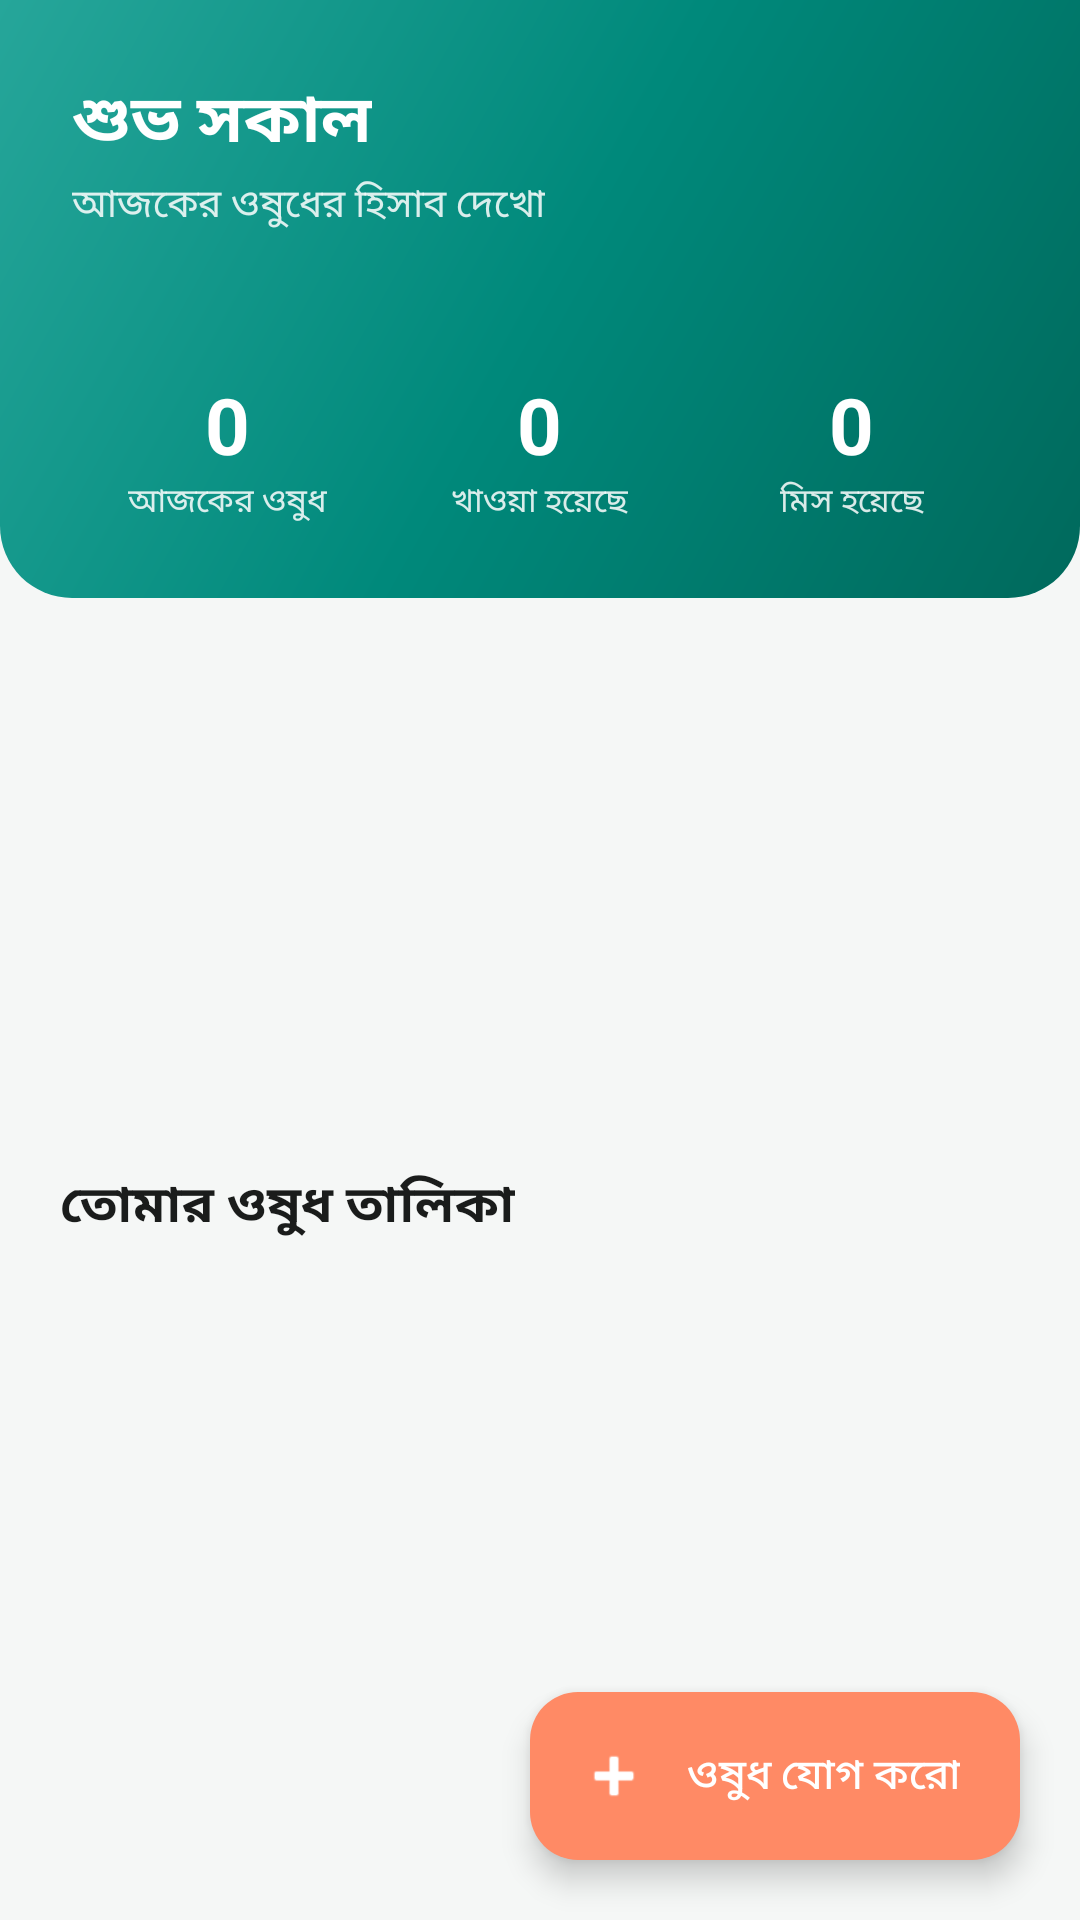

Write the Android layout XML for this screen, with the resource values it uses.
<!-- AndroidManifest.xml: application theme Theme.MedTrack -->
<!-- res/layout/activity_main.xml -->
<?xml version="1.0" encoding="utf-8"?>
<androidx.coordinatorlayout.widget.CoordinatorLayout xmlns:android="http://schemas.android.com/apk/res/android"
    xmlns:app="http://schemas.android.com/apk/res-auto"
    android:layout_width="match_parent"
    android:layout_height="match_parent"
    android:background="@color/background">

    <androidx.core.widget.NestedScrollView
        android:layout_width="match_parent"
        android:layout_height="match_parent"
        android:fillViewport="true">

        <LinearLayout
            android:layout_width="match_parent"
            android:layout_height="wrap_content"
            android:orientation="vertical"
            android:paddingBottom="100dp">

            
            <LinearLayout
                android:layout_width="match_parent"
                android:layout_height="wrap_content"
                android:orientation="vertical"
                android:background="@drawable/bg_gradient_header"
                android:padding="24dp">

                <TextView
                    android:id="@+id/greetingText"
                    android:layout_width="wrap_content"
                    android:layout_height="wrap_content"
                    android:text="@string/greeting_morning"
                    android:textColor="@color/white"
                    android:textSize="22sp"
                    android:textStyle="bold" />

                <TextView
                    android:layout_width="wrap_content"
                    android:layout_height="wrap_content"
                    android:layout_marginTop="2dp"
                    android:text="@string/home_subtitle"
                    android:textColor="#D9FFFFFF"
                    android:textSize="13sp" />

            <TextView
                android:id="@+id/motivationalQuoteText"
                android:layout_width="match_parent"
                android:layout_height="wrap_content"
                android:layout_marginTop="10dp"
                android:text=""
                android:textColor="#F2FFFFFF"
                android:textStyle="italic"
                android:textSize="12sp" />

                
                <LinearLayout
                    android:layout_width="match_parent"
                    android:layout_height="wrap_content"
                    android:orientation="horizontal"
                    android:layout_marginTop="20dp"
                    android:weightSum="3">

                    <LinearLayout
                        android:layout_width="0dp"
                        android:layout_height="wrap_content"
                        android:layout_weight="1"
                        android:orientation="vertical"
                        android:gravity="center">

                        <TextView
                            android:id="@+id/totalCountText"
                            android:layout_width="wrap_content"
                            android:layout_height="wrap_content"
                            android:text="0"
                            android:textColor="@color/white"
                            android:textSize="26sp"
                            android:textStyle="bold" />

                        <TextView
                            android:layout_width="wrap_content"
                            android:layout_height="wrap_content"
                            android:text="@string/today_medicines"
                            android:textColor="#D9FFFFFF"
                            android:textSize="11sp" />
                    </LinearLayout>

                    <LinearLayout
                        android:layout_width="0dp"
                        android:layout_height="wrap_content"
                        android:layout_weight="1"
                        android:orientation="vertical"
                        android:gravity="center">

                        <TextView
                            android:id="@+id/takenCountText"
                            android:layout_width="wrap_content"
                            android:layout_height="wrap_content"
                            android:text="0"
                            android:textColor="@color/white"
                            android:textSize="26sp"
                            android:textStyle="bold" />

                        <TextView
                            android:layout_width="wrap_content"
                            android:layout_height="wrap_content"
                            android:text="@string/taken_label"
                            android:textColor="#D9FFFFFF"
                            android:textSize="11sp" />
                    </LinearLayout>

                    <LinearLayout
                        android:layout_width="0dp"
                        android:layout_height="wrap_content"
                        android:layout_weight="1"
                        android:orientation="vertical"
                        android:gravity="center">

                        <TextView
                            android:id="@+id/missedCountText"
                            android:layout_width="wrap_content"
                            android:layout_height="wrap_content"
                            android:text="0"
                            android:textColor="@color/white"
                            android:textSize="26sp"
                            android:textStyle="bold" />

                        <TextView
                            android:layout_width="wrap_content"
                            android:layout_height="wrap_content"
                            android:text="@string/missed_label"
                            android:textColor="#D9FFFFFF"
                            android:textSize="11sp" />
                    </LinearLayout>

                </LinearLayout>

            </LinearLayout>

            <androidx.viewpager2.widget.ViewPager2
                android:id="@+id/homeCarousel"
                android:layout_width="match_parent"
                android:layout_height="160dp"
                android:layout_marginTop="16dp" />

            <LinearLayout
                android:id="@+id/carouselDots"
                android:layout_width="wrap_content"
                android:layout_height="wrap_content"
                android:layout_gravity="center_horizontal"
                android:layout_marginTop="6dp"
                android:orientation="horizontal"
                android:gravity="center" />

            
            <LinearLayout
                android:id="@+id/nextDoseCard"
                android:layout_width="match_parent"
                android:layout_height="wrap_content"
                android:orientation="vertical"
                android:background="@drawable/bg_card"
                android:layout_margin="16dp"
                android:padding="18dp"
                android:elevation="3dp"
                android:visibility="gone">

                <TextView
                    android:layout_width="wrap_content"
                    android:layout_height="wrap_content"
                    android:text="পরবর্তী ওষুধ"
                    android:textColor="@color/on_surface_variant"
                    android:textSize="12sp"
                    android:textStyle="bold" />

                <TextView
                    android:id="@+id/nextDoseName"
                    android:layout_width="wrap_content"
                    android:layout_height="wrap_content"
                    android:layout_marginTop="4dp"
                    android:text="Medicine Name"
                    android:textColor="@color/on_surface"
                    android:textSize="18sp"
                    android:textStyle="bold" />

                <TextView
                    android:id="@+id/nextDoseCountdown"
                    android:layout_width="wrap_content"
                    android:layout_height="wrap_content"
                    android:layout_marginTop="6dp"
                    android:text="00:00:00"
                    android:textColor="@color/primary"
                    android:textSize="24sp"
                    android:textStyle="bold"
                    android:fontFamily="monospace" />

            </LinearLayout>

            <TextView
                android:layout_width="wrap_content"
                android:layout_height="wrap_content"
                android:text="তোমার ওষুধ তালিকা"
                android:textSize="17sp"
                android:textStyle="bold"
                android:textColor="@color/on_surface"
                android:layout_marginStart="20dp"
                android:layout_marginTop="8dp"
                android:layout_marginBottom="4dp" />

            <TextView
                android:id="@+id/emptyText"
                android:layout_width="match_parent"
                android:layout_height="wrap_content"
                android:text="এখনো কোনো ওষুধ যোগ করা হয়নি।\n+ বাটনে চাপ দিয়ে শুরু করো।"
                android:textAlignment="center"
                android:textColor="@color/on_surface_variant"
                android:textSize="14sp"
                android:padding="40dp"
                android:visibility="gone" />

            <androidx.recyclerview.widget.RecyclerView
                android:id="@+id/medicineRecyclerView"
                android:layout_width="match_parent"
                android:layout_height="wrap_content"
                android:nestedScrollingEnabled="false" />

        </LinearLayout>

    </androidx.core.widget.NestedScrollView>

    <com.google.android.material.floatingactionbutton.ExtendedFloatingActionButton
        android:id="@+id/addFab"
        android:layout_width="wrap_content"
        android:layout_height="wrap_content"
        android:layout_gravity="bottom|end"
        android:layout_margin="20dp"
        android:text="ওষুধ যোগ করো"
        android:textColor="@color/white"
        app:icon="@android:drawable/ic_input_add"
        app:iconTint="@color/white"
        app:backgroundTint="@color/secondary"
        app:cornerRadius="20dp" />

</androidx.coordinatorlayout.widget.CoordinatorLayout>
<!-- resources referenced by this layout -->
<resources>
  <color name="background">#F5F7F6</color>
  <color name="on_surface">#1A1C1B</color>
  <color name="on_surface_variant">#6B7570</color>
  <color name="primary">#00695C</color>
  <color name="secondary">#FF8A65</color>
  <color name="white">#FFFFFF</color>
  <!-- drawable bg_gradient_header (drawable) -->
  <?xml version="1.0" encoding="utf-8"?>
  <shape xmlns:android="http://schemas.android.com/apk/res/android">
      <gradient
          android:angle="135"
          android:startColor="#00695C"
          android:centerColor="#00897B"
          android:endColor="#26A69A" />
      <corners
          android:bottomLeftRadius="24dp"
          android:bottomRightRadius="24dp" />
  </shape>
  <string name="greeting_morning">শুভ সকাল</string>
  <string name="home_subtitle">আজকের ওষুধের হিসাব দেখো</string>
  <string name="missed_label">মিস হয়েছে</string>
  <string name="taken_label">খাওয়া হয়েছে</string>
  <string name="today_medicines">আজকের ওষুধ</string>
  <style name="Theme.MedTrack" parent="Theme.Material3.Light.NoActionBar">
          <item name="colorPrimary">@color/primary</item>
          <item name="colorPrimaryContainer">@color/primary_container</item>
          <item name="colorOnPrimary">@color/on_primary</item>
          <item name="colorSecondary">@color/secondary</item>
          <item name="colorSecondaryContainer">@color/secondary_container</item>
          <item name="colorSurface">@color/surface</item>
          <item name="colorSurfaceVariant">@color/surface_variant</item>
          <item name="colorOnSurface">@color/on_surface</item>
          <item name="colorOnSurfaceVariant">@color/on_surface_variant</item>
          <item name="colorOutline">@color/outline</item>
          <item name="android:windowBackground">@color/background</item>
          <item name="android:statusBarColor">@color/primary</item>
          <item name="android:textColorPrimary">@color/on_surface</item>
          <item name="android:textColorSecondary">@color/on_surface_variant</item>
          <item name="android:editTextColor">@color/on_surface</item>
          <item name="android:textColorHint">@color/on_surface_variant</item>
          <item name="shapeAppearanceMediumComponent">@style/ShapeAppearance.MedTrack.Medium</item>
          <item name="shapeAppearanceLargeComponent">@style/ShapeAppearance.MedTrack.Large</item>
      </style>
  <color name="primary_container">#B2DFDB</color>
  <color name="on_primary">#FFFFFF</color>
  <color name="secondary_container">#FFE0D3</color>
  <color name="surface">#FFFFFF</color>
  <color name="surface_variant">#EDF2F0</color>
  <color name="outline">#DCE4E1</color>
  <style name="ShapeAppearance.MedTrack.Medium" parent="ShapeAppearance.Material3.Corner.Medium">
          <item name="cornerSize">18dp</item>
      </style>
  <style name="ShapeAppearance.MedTrack.Large" parent="ShapeAppearance.Material3.Corner.Large">
          <item name="cornerSize">24dp</item>
      </style>
</resources>
